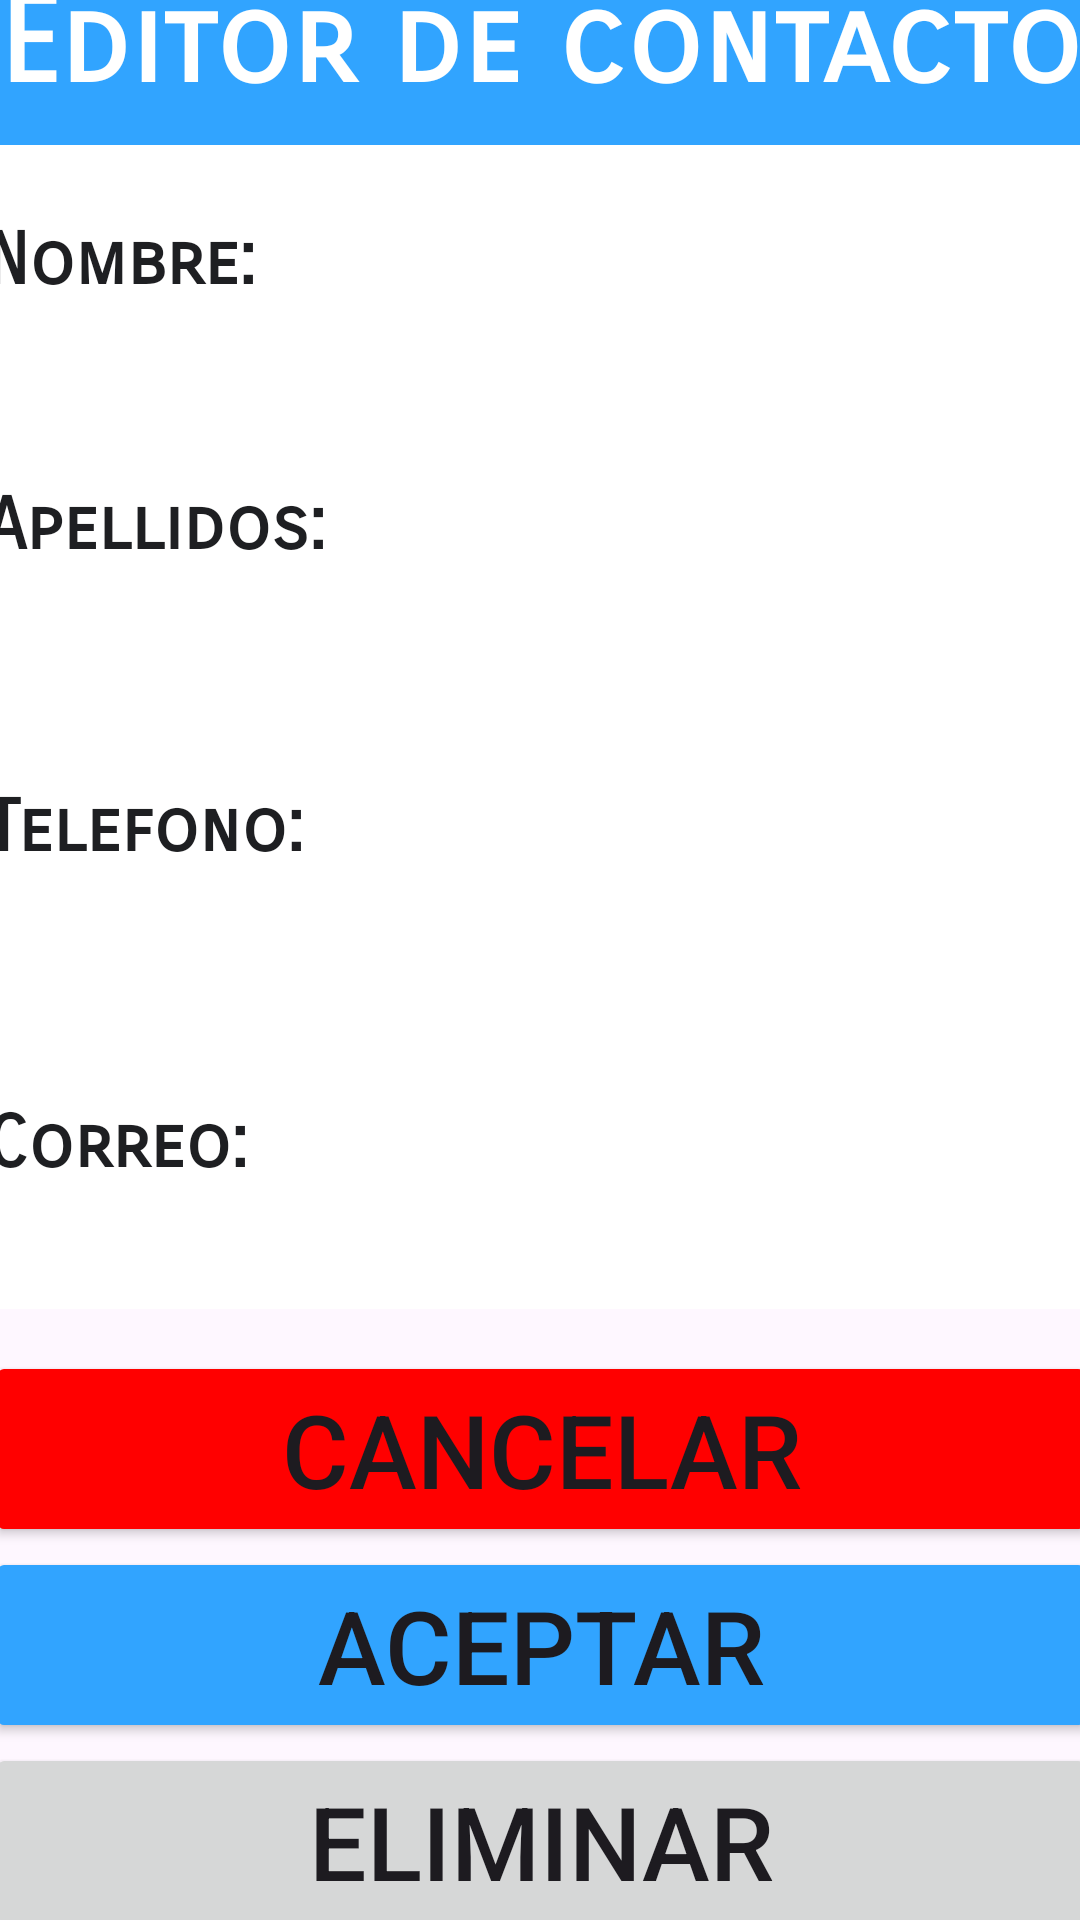

Layout XML and referenced resources for this Android screen:
<!-- AndroidManifest.xml: application theme Theme.ContactBookMperval -->
<!-- res/layout/activity_main_editar.xml -->
<?xml version="1.0" encoding="utf-8"?>
<androidx.constraintlayout.widget.ConstraintLayout xmlns:android="http://schemas.android.com/apk/res/android"
    xmlns:app="http://schemas.android.com/apk/res-auto"
    xmlns:tools="http://schemas.android.com/tools"
    android:layout_width="match_parent"
    android:layout_height="match_parent"
    tools:context=".MainActivityEditar">

    <LinearLayout
        android:id="@+id/linearLayout2"
        android:layout_width="370dp"
        android:layout_height="680dp"
        android:layout_marginStart="21dp"
        android:layout_marginTop="39dp"
        android:layout_marginEnd="21dp"
        android:layout_marginBottom="39dp"
        android:orientation="vertical"
        app:layout_constraintBottom_toBottomOf="parent"
        app:layout_constraintEnd_toEndOf="parent"
        app:layout_constraintStart_toStartOf="parent"
        app:layout_constraintTop_toTopOf="parent">

        <TextView
            android:id="@+id/tituloContacto"
            android:layout_width="match_parent"
            android:layout_height="68dp"
            android:background="@color/azul"
            android:fontFamily="sans-serif-smallcaps"
            android:gravity="center"
            android:text="Editor de contacto"
            android:textColor="@color/white"
            android:textSize="40sp"
            android:textStyle="bold" />

        <LinearLayout
            android:layout_width="match_parent"
            android:layout_height="77dp"
            android:orientation="horizontal">

            <TextView
                android:id="@+id/estaticNombre"
                android:layout_width="176dp"
                android:layout_height="match_parent"
                android:layout_weight="1"
                android:background="@color/white"
                android:fontFamily="sans-serif-smallcaps"
                android:gravity="center_vertical"
                android:text="Nombre:"
                android:textColor="@color/fondo"
                android:textSize="24sp"
                android:textStyle="bold" />

            <EditText
                android:id="@+id/nombre"
                android:layout_width="242dp"
                android:layout_height="match_parent"
                android:background="@color/white"
                android:fontFamily="sans-serif-smallcaps"
                android:gravity="center_vertical"
                android:text=""
                android:textColor="@color/fondo"
                android:textSize="24sp"
                android:textStyle="bold" />
        </LinearLayout>

        <LinearLayout
            android:layout_width="match_parent"
            android:layout_height="100dp"
            android:orientation="horizontal">

            <TextView
                android:id="@+id/estaticNombre2"
                android:layout_width="157dp"
                android:layout_height="match_parent"
                android:layout_weight="1"
                android:background="@color/white"
                android:fontFamily="sans-serif-smallcaps"
                android:gravity="center_vertical"
                android:text="Apellidos:"
                android:textColor="@color/fondo"
                android:textSize="24sp"
                android:textStyle="bold" />

            <EditText
                android:id="@+id/apellidos"
                android:layout_width="242dp"
                android:layout_height="100dp"
                android:background="@color/white"
                android:fontFamily="sans-serif-smallcaps"
                android:gravity="center_vertical"
                android:text=""
                android:textColor="@color/fondo"
                android:textSize="24sp"
                android:textStyle="bold" />

        </LinearLayout>

        <LinearLayout
            android:layout_width="match_parent"
            android:layout_height="101dp"
            android:orientation="horizontal">

            <TextView
                android:id="@+id/estaticTelefono"
                android:layout_width="157dp"
                android:layout_height="match_parent"
                android:layout_weight="1"
                android:background="@color/white"
                android:fontFamily="sans-serif-smallcaps"
                android:gravity="center_vertical"
                android:text="Telefono:"
                android:textColor="@color/fondo"
                android:textSize="24sp"
                android:textStyle="bold" />

            <EditText
                android:id="@+id/telefono"
                android:layout_width="242dp"
                android:layout_height="101dp"
                android:background="@color/white"
                android:fontFamily="sans-serif-smallcaps"
                android:gravity="center_vertical"
                android:text=""
                android:textColor="@color/fondo"
                android:textSize="24sp"
                android:textStyle="bold" />
        </LinearLayout>

        <LinearLayout
            android:layout_width="match_parent"
            android:layout_height="110dp"
            android:orientation="horizontal">

            <TextView
                android:id="@+id/estaticCorreo"
                android:layout_width="157dp"
                android:layout_height="match_parent"
                android:layout_weight="1"
                android:background="@color/white"
                android:fontFamily="sans-serif-smallcaps"
                android:gravity="center_vertical"
                android:text="Correo:"
                android:textColor="@color/fondo"
                android:textSize="24sp"
                android:textStyle="bold" />

            <EditText
                android:id="@+id/correo"
                android:layout_width="242dp"
                android:layout_height="110dp"
                android:background="@color/white"
                android:fontFamily="sans-serif-smallcaps"
                android:gravity="center_vertical"
                android:text=""
                android:textColor="@color/fondo"
                android:textSize="24sp"
                android:textStyle="bold" />
        </LinearLayout>

        <Space
            android:layout_width="match_parent"
            android:layout_height="14dp" />

        <LinearLayout
            android:layout_width="match_parent"
            android:layout_height="wrap_content"
            android:orientation="horizontal">

            <Button
                android:id="@+id/btnCancelar"
                android:layout_width="match_parent"
                android:layout_height="match_parent"
                android:backgroundTint="@color/rojo"
                android:text="Cancelar"
                android:textSize="34sp" />
        </LinearLayout>

        <LinearLayout
            android:layout_width="match_parent"
            android:layout_height="wrap_content"
            android:orientation="horizontal">

            <Button
                android:id="@+id/btnAceptar"
                android:layout_width="wrap_content"
                android:layout_height="wrap_content"
                android:layout_weight="1"
                android:backgroundTint="@color/azul"
                android:text="Aceptar"
                android:textSize="34sp" />
        </LinearLayout>

        <Button
            android:id="@+id/btnEliminar"
            android:layout_width="match_parent"
            android:layout_height="wrap_content"
            android:text="Eliminar"
            android:textSize="34sp" />

    </LinearLayout>
</androidx.constraintlayout.widget.ConstraintLayout>
<!-- resources referenced by this layout -->
<resources>
  <color name="azul">#31A4FF</color>
  <color name="fondo">#1E1F22</color>
  <color name="rojo">#FF0000</color>
  <color name="white">#FFFFFFFF</color>
  <style name="Theme.ContactBookMperval" parent="Base.Theme.ContactBookMperval" />
  <style name="Base.Theme.ContactBookMperval" parent="Theme.Material3.DayNight.NoActionBar">
          
          <item name="colorPrimary">@color/fondo</item>
      </style>
</resources>
